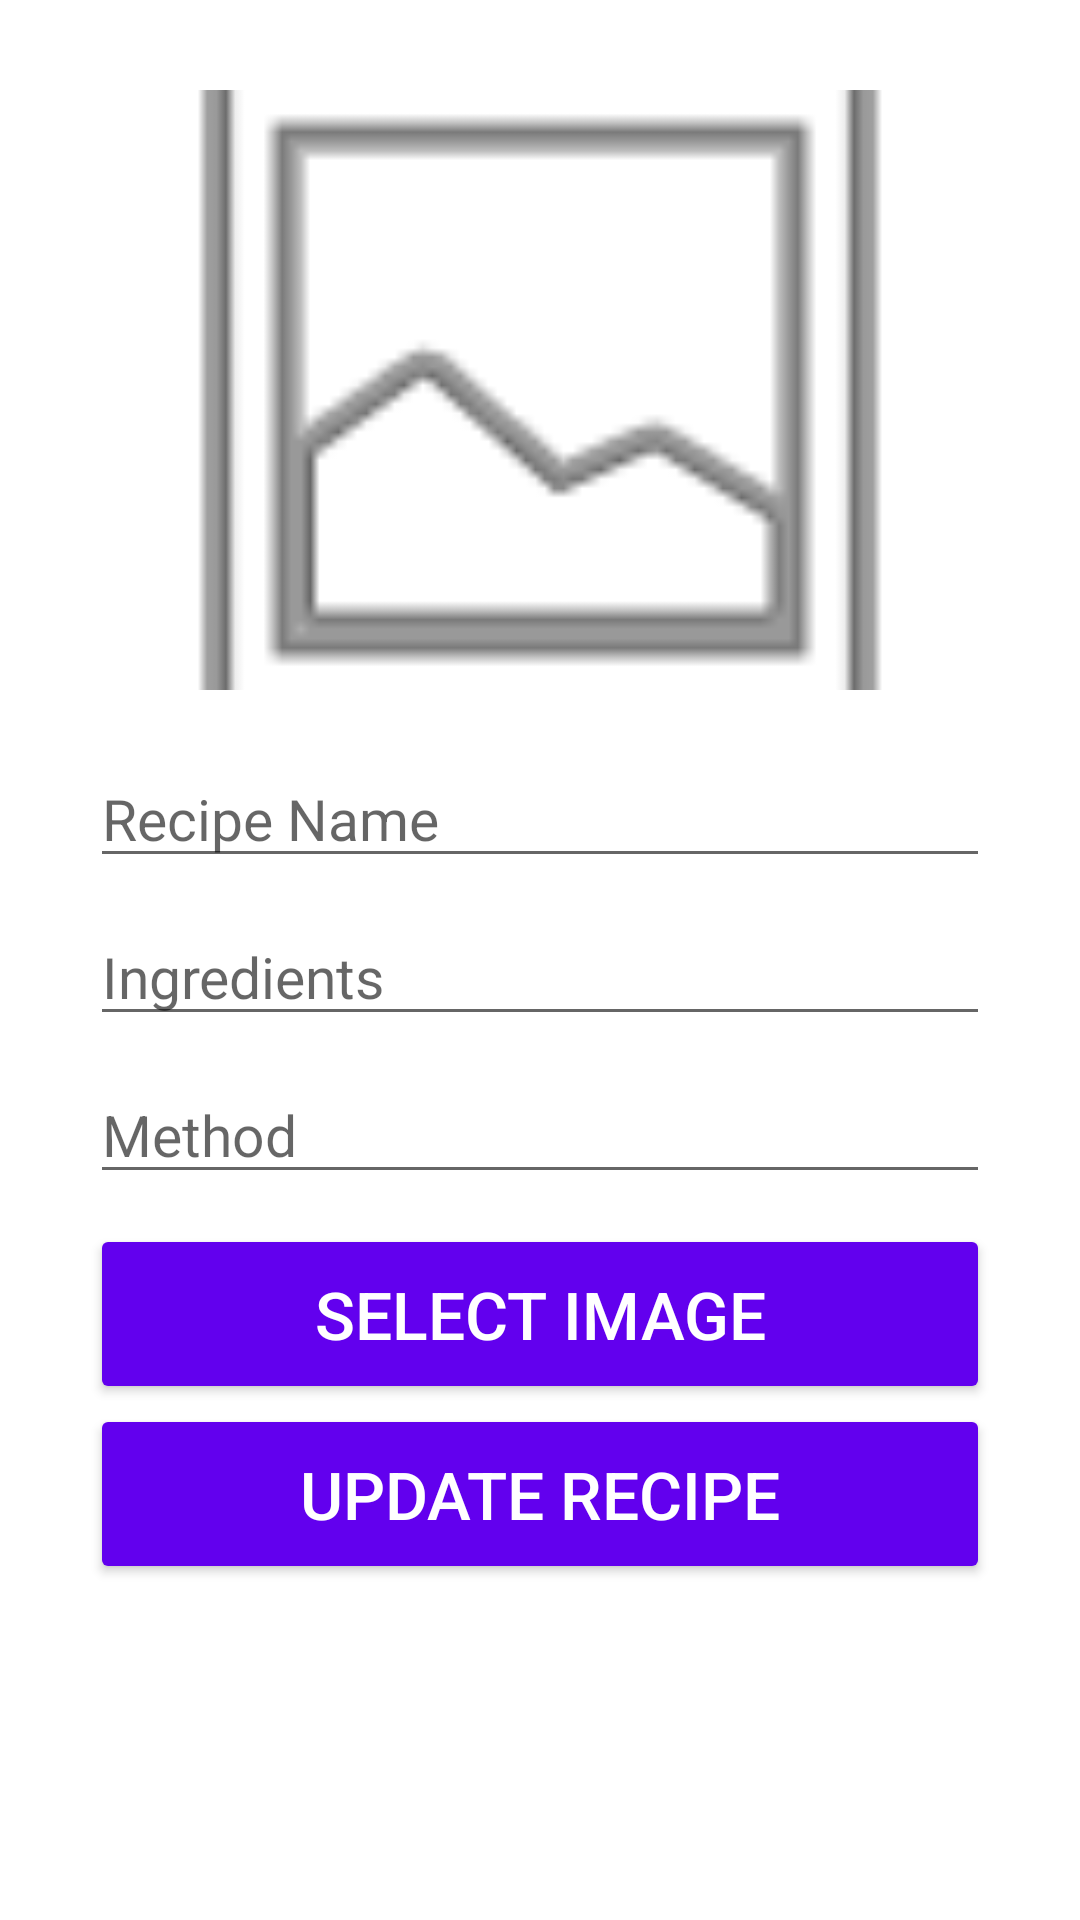

Reconstruct the res/layout file that produces this screen, plus the resources it refers to.
<!-- AndroidManifest.xml: application theme Theme.FinalChopchopRecipeApp -->
<!-- res/layout/activity_update_recipe.xml -->
<?xml version="1.0" encoding="utf-8"?>
<ScrollView xmlns:android="http://schemas.android.com/apk/res/android"
    xmlns:app="http://schemas.android.com/apk/res-auto"
    xmlns:tools="http://schemas.android.com/tools"
    android:layout_width="match_parent"
    android:layout_height="match_parent"
    android:orientation="vertical"
    tools:context=".UpdateRecipeActivity">

    <LinearLayout
        android:layout_width="match_parent"
        android:padding="30dp"
        android:orientation="vertical"
        android:layout_height="wrap_content">

        <ImageView
            android:layout_width="match_parent"
            android:layout_height="200dp"
            android:scaleType="centerCrop"
            android:id="@+id/iv_foodImage"
            android:src="@android:drawable/ic_menu_gallery"
            />

        <EditText
            android:layout_width="match_parent"
            android:layout_height="wrap_content"
            android:hint="Recipe Name"
            android:textSize="19sp"
            android:layout_marginTop="20dp"
            android:id="@+id/txt_recipe_name"
            />
        <EditText
            android:layout_width="match_parent"
            android:layout_height="wrap_content"
            android:hint="Ingredients"
            android:layout_marginTop="10dp"
            android:textSize="19sp"
            android:id="@+id/text_ingredients"
            />

        <EditText
            android:layout_width="match_parent"
            android:layout_height="wrap_content"
            android:hint="Method"
            android:layout_marginTop="10dp"
            android:textSize="19sp"
            android:layout_marginBottom="10dp"
            android:id="@+id/text_method"
            />

        <Button
            android:layout_width="match_parent"
            android:layout_height="60dp"
            android:text="Select Image"
            android:textSize="22sp"
            android:backgroundTint="@color/colorPrimary"
            android:textColor="#ffffff"
            android:onClick="btnSelectImage"
            />
        <Button
            android:layout_width="match_parent"
            android:layout_height="60dp"
            android:text="Update Recipe"
            android:textSize="22sp"
            android:backgroundTint="@color/colorPrimary"
            android:textColor="#ffffff"
            android:onClick="btnUpdateRecipe"
            />

    </LinearLayout>

</ScrollView>
<!-- resources referenced by this layout -->
<resources>
  <style name="Theme.FinalChopchopRecipeApp" parent="Theme.MaterialComponents.DayNight.DarkActionBar">
          
          <item name="colorPrimary">@color/purple_500</item>
          <item name="colorPrimaryVariant">@color/purple_700</item>
          <item name="colorOnPrimary">@color/white</item>
          
          <item name="colorSecondary">@color/teal_200</item>
          <item name="colorSecondaryVariant">@color/teal_700</item>
          <item name="colorOnSecondary">@color/black</item>
          
          <item name="android:statusBarColor" tools:targetApi="l">?attr/colorPrimaryVariant</item>
          
      </style>
  <!-- not gathered from this repository: default colours our renderer supplied (Android Studio template values) -->
  <color name="purple_500">#FF6200EE</color>
  <color name="purple_700">#FF3700B3</color>
  <color name="teal_200">#FF03DAC5</color>
  <color name="teal_700">#FF018786</color>
  <color name="black">#FF000000</color>
  <color name="white">#FFFFFFFF</color>
  <color name="colorPrimary">#FF6200EE</color>
</resources>
